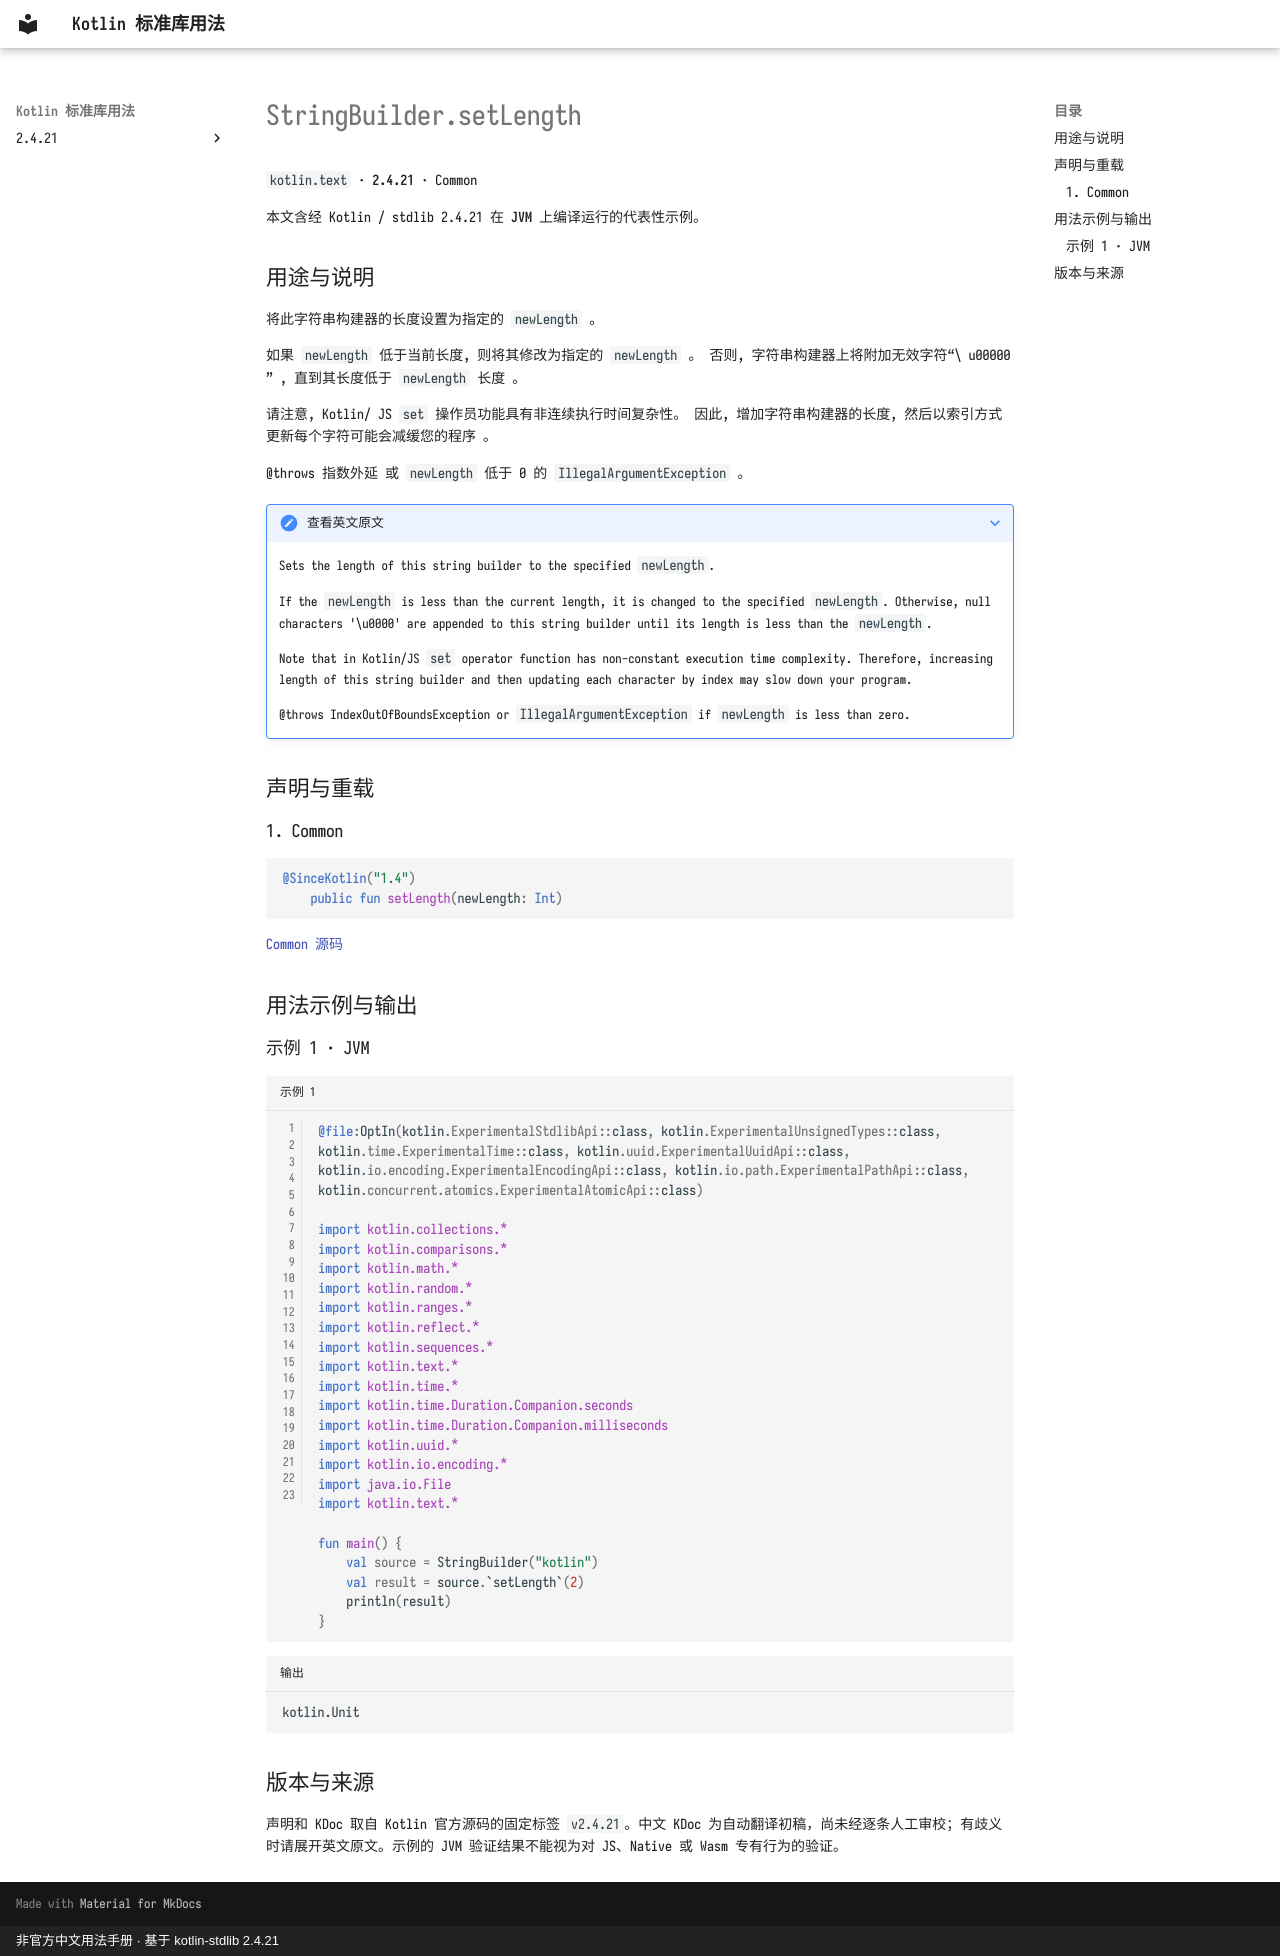

repository: oooooooko/kotlin-stdlib-docs · page: zh/api/kotlin.text/stringbuilder-setlength--e3de35c0/index.html · generator: mkdocs · copyright: 非官方中文用法手册 · 基于 kotlin-stdlib 2.4.21

# StringBuilder.setLength

`kotlin.text` · **2.4.21** · Common

本文含经 Kotlin / stdlib 2.4.21 在 **JVM** 上编译运行的代表性示例。

## 用途与说明

将此字符串构建器的长度设置为指定的 `newLength` 。

如果 `newLength` 低于当前长度, 则将其修改为指定的 `newLength` 。 否则, 字符串构建器上将附加无效字符“\ u00000 ” , 直到其长度低于 `newLength` 长度 。

请注意, Kotlin/ JS `set` 操作员功能具有非连续执行时间复杂性。 因此, 增加字符串构建器的长度, 然后以索引方式更新每个字符可能会减缓您的程序 。

@throws 指数外延 或 `newLength` 低于 0 的 `IllegalArgumentException` 。

??? note "查看英文原文"

    Sets the length of this string builder to the specified `newLength`.
    
     If the `newLength` is less than the current length, it is changed to the specified `newLength`.
     Otherwise, null characters '\u0000' are appended to this string builder until its length is less than the `newLength`.
    
     Note that in Kotlin/JS `set` operator function has non-constant execution time complexity.
     Therefore, increasing length of this string builder and then updating each character by index may slow down your program.
    
     @throws IndexOutOfBoundsException or `IllegalArgumentException` if `newLength` is less than zero.

## 声明与重载

### 1. Common

```kotlin
@SinceKotlin("1.4")
    public fun setLength(newLength: Int)
```

[Common 源码](https://github.com/JetBrains/kotlin/blob/v2.4.21/libraries/stdlib/src/kotlin/text/StringBuilder.kt#L285)

## 用法示例与输出

### 示例 1 · JVM

```kotlin title="示例 1" linenums="1"
@file:OptIn(kotlin.ExperimentalStdlibApi::class, kotlin.ExperimentalUnsignedTypes::class, kotlin.time.ExperimentalTime::class, kotlin.uuid.ExperimentalUuidApi::class, kotlin.io.encoding.ExperimentalEncodingApi::class, kotlin.io.path.ExperimentalPathApi::class, kotlin.concurrent.atomics.ExperimentalAtomicApi::class)

import kotlin.collections.*
import kotlin.comparisons.*
import kotlin.math.*
import kotlin.random.*
import kotlin.ranges.*
import kotlin.reflect.*
import kotlin.sequences.*
import kotlin.text.*
import kotlin.time.*
import kotlin.time.Duration.Companion.seconds
import kotlin.time.Duration.Companion.milliseconds
import kotlin.uuid.*
import kotlin.io.encoding.*
import java.io.File
import kotlin.text.*

fun main() {
    val source = StringBuilder("kotlin")
    val result = source.`setLength`(2)
    println(result)
}
```

```text title="输出"
kotlin.Unit
```

## 版本与来源

声明和 KDoc 取自 Kotlin 官方源码的固定标签 `v2.4.21`。中文 KDoc 为自动翻译初稿，尚未经逐条人工审校；有歧义时请展开英文原文。示例的 JVM 验证结果不能视为对 JS、Native 或 Wasm 专有行为的验证。
